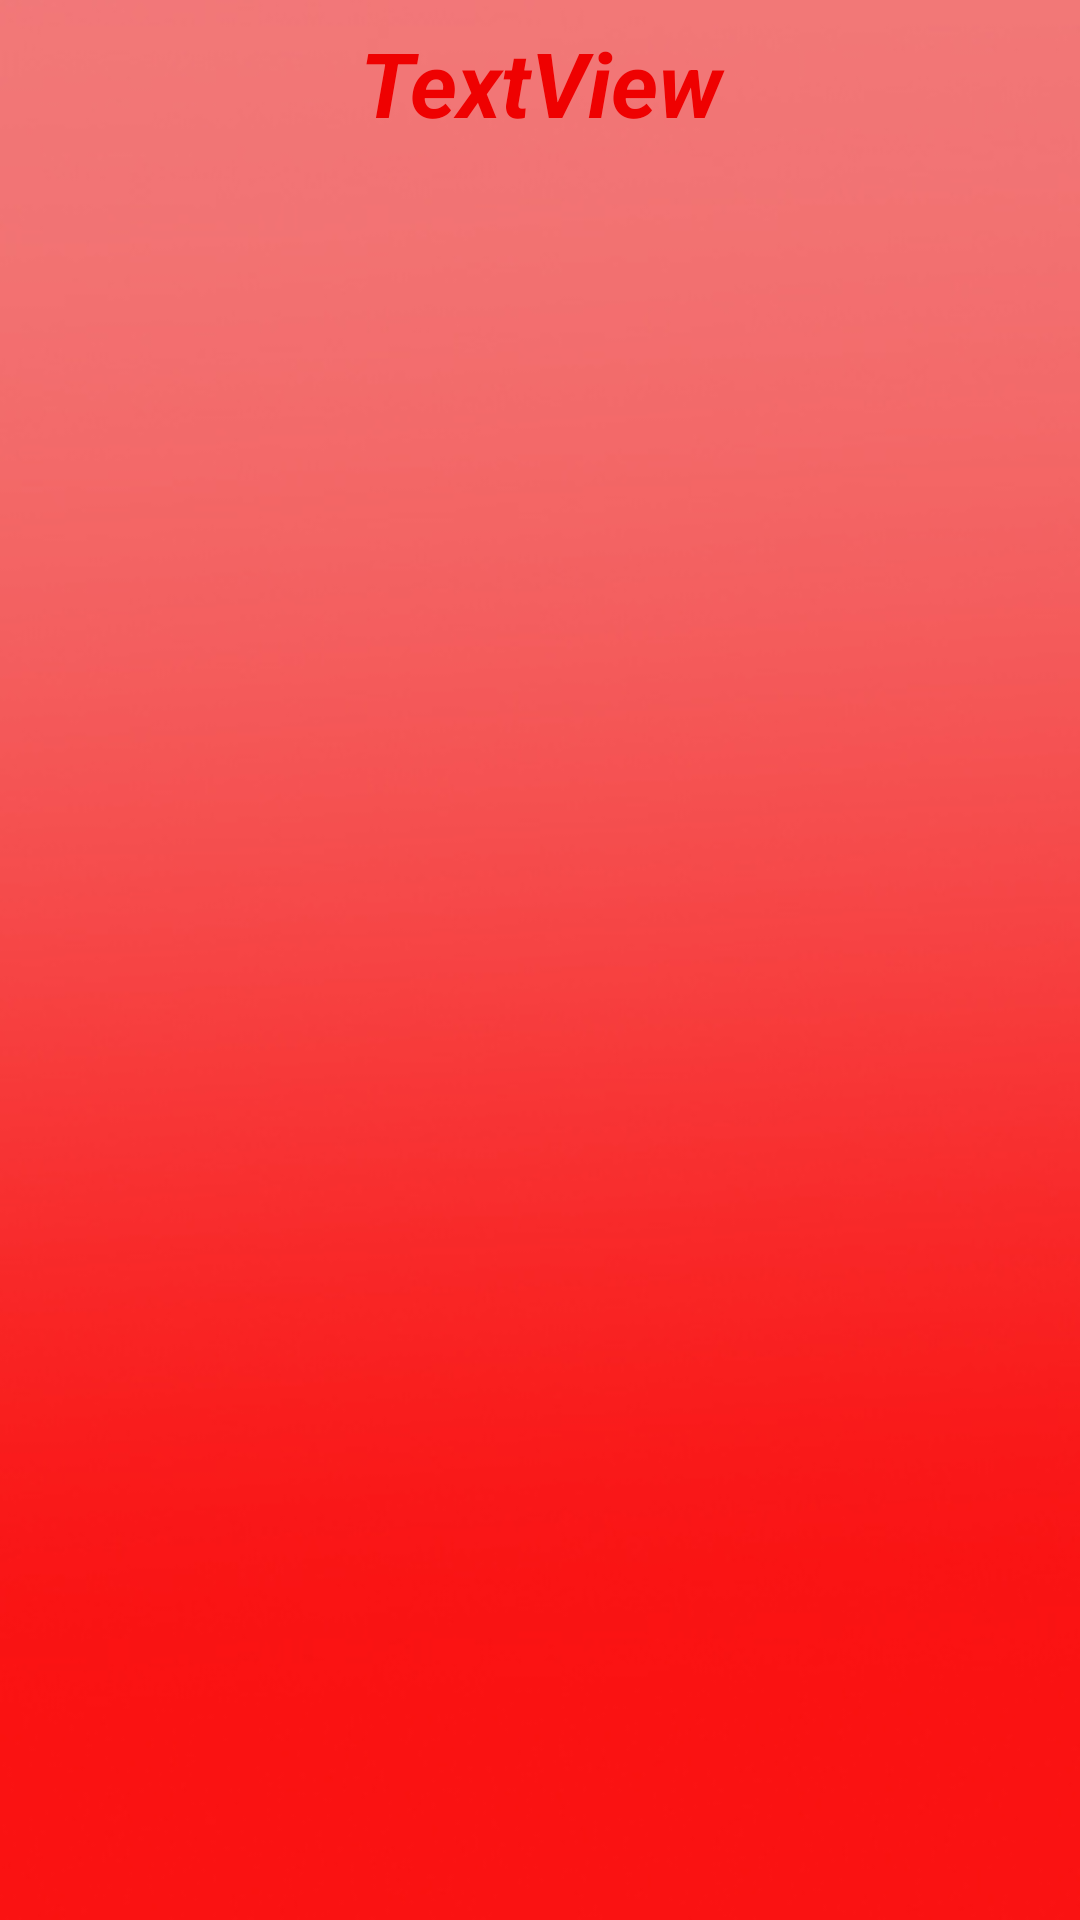

Here is an Android app screen rendered from its layout file. Give the layout XML and the strings, colors and styles it references.
<!-- AndroidManifest.xml: application theme AppTheme -->
<!-- res/layout/activity_musicplaylist.xml -->
<?xml version="1.0" encoding="utf-8"?>
<LinearLayout xmlns:android="http://schemas.android.com/apk/res/android"
    xmlns:app="http://schemas.android.com/apk/res-auto"
    xmlns:tools="http://schemas.android.com/tools"
    android:layout_width="match_parent"
    android:layout_height="match_parent"
    android:background="@drawable/musicback"
    android:orientation="vertical"
    tools:context=".Musicplaylist">

    <TextView
        android:id="@+id/PLname"
        android:layout_width="match_parent"
        android:layout_height="55dp"
        android:gravity="center"
        android:text="TextView"
        android:textColor="@color/colorAccent"
        android:textSize="30sp"
        android:textStyle="bold|italic" />

    <ListView
        android:id="@+id/songslist"
        android:layout_width="match_parent"
        android:layout_height="match_parent" />
</LinearLayout>
<!-- resources referenced by this layout -->
<resources>
  <color name="colorAccent">#ef0101</color>
  <!-- drawable musicback: jpg bitmap (drawable, 30601 bytes) -->
  <style name="AppTheme" parent="Theme.AppCompat.Light.NoActionBar">
          
          <item name="colorPrimary">@color/colorPrimary</item>
          <item name="colorPrimaryDark">@color/colorPrimaryDark</item>
          <item name="colorAccent">@color/colorAccent</item>
          <item name="android:colorForeground">@android:color/black</item>
          <item name="android:colorBackground">@android:color/background_light</item>
          <item name="android:textColorSecondaryInverse">@color/text_color_secondary</item>
      </style>
  <color name="colorPrimary">#ef0101</color>
  <color name="colorPrimaryDark">#ff0000</color>
  <color name="text_color_secondary">#89ff0000</color>
</resources>
